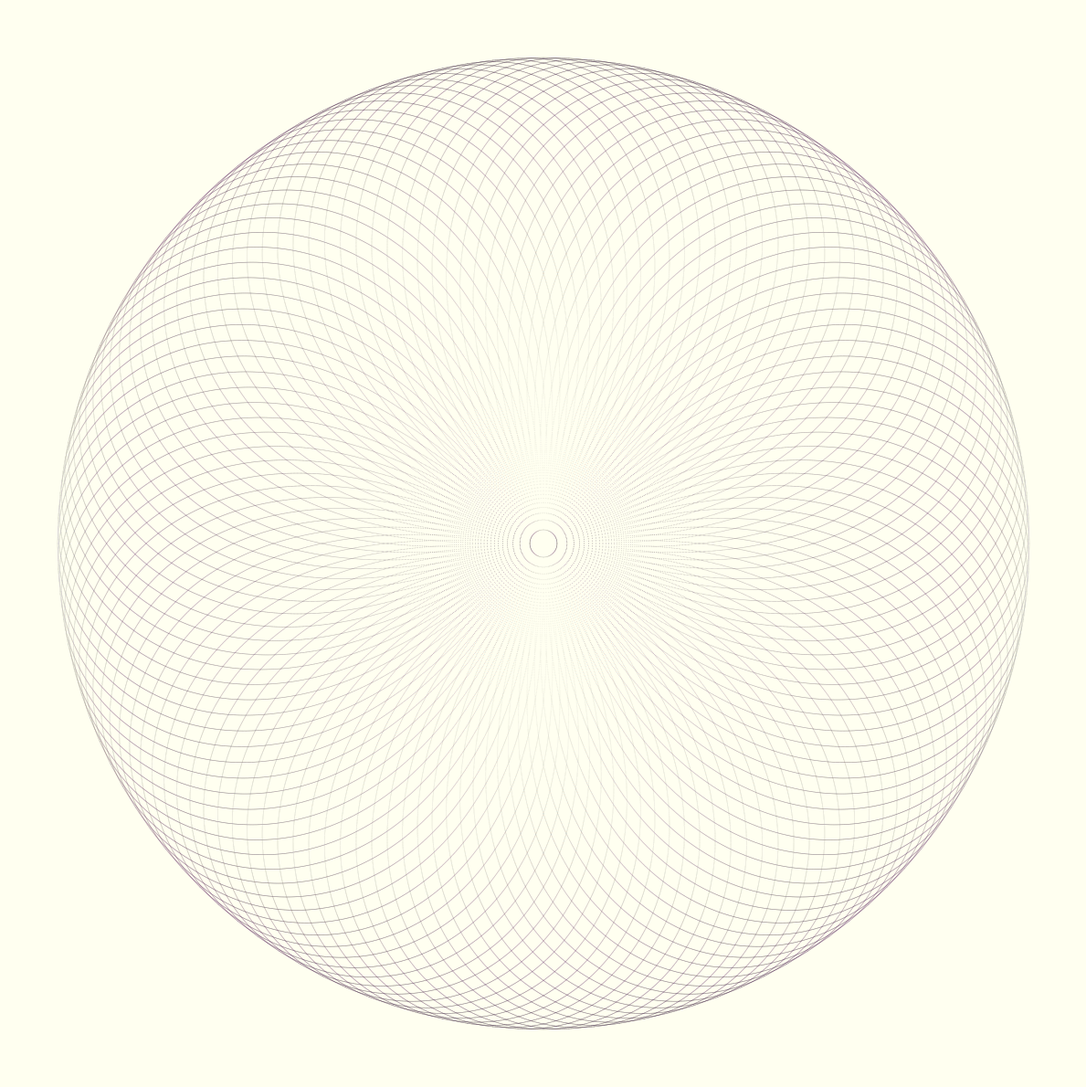

Python code for this plot:
import numpy as np
import matplotlib.pyplot as plt

fig, ax = plt.subplots(figsize=(12, 12), dpi=400)
fig.patch.set_facecolor('ivory')
ax.set_facecolor('ivory')

theta = np.linspace(0, 2 * np.pi, 2000)
n_lemniscates = 120
a = 1.5

for i in range(n_lemniscates):
    phase = 2 * np.pi * i / n_lemniscates
    r = a * np.sqrt(np.abs(np.cos(2 * theta)))
    x = r * np.cos(theta + phase)
    y = r * np.sin(theta + phase)
    color_intensity = (np.sin(3 * theta + phase) + 1) / 2
    for alpha in np.linspace(0.02, 0.12, 5):
        ax.scatter(x, y, c=color_intensity, cmap='twilight_shifted',
                   s=0.3, alpha=alpha, edgecolors='none')

ax.set_aspect('equal')
ax.axis('off')
plt.tight_layout()
plt.savefig("lemniscate_field.jpg", format="jpg", dpi=400,
            bbox_inches='tight', pad_inches=0, facecolor='ivory')
plt.close()
